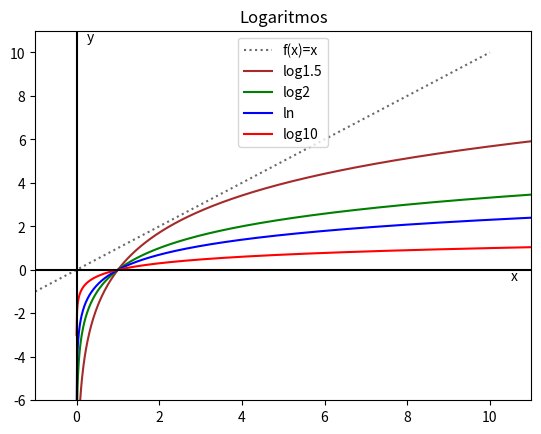

Generate this figure with matplotlib:
import numpy as np 
import matplotlib.pyplot as plt 

# Arreglo de entrada a las funciones
# logatirmo: 1000 números tomandos de manera
# uniforme entre 0.001 y 11
in_array = np.linspace(0.001,11,1000)

plt.figure()

# Establecemos el rango del eje x
plt.xlim((-1,11))
# Establecemos el rango del eje y
plt.ylim((-6,11))

# Función identidad
plt.plot(range(-1,11), range(-1,11),  
         color = 'dimgray',label='f(x)=x',ls=':')

# Logaritmo base 1.5
plt.plot(in_array, np.log(in_array)/np.log(1.5),
         color = 'brown', label='log1.5')

# Logaritmo base 2
plt.plot(in_array, np.log2(in_array),  
         color = 'green',label='log2')

# Logaritmo natural
plt.plot(in_array, np.log(in_array),  
         color = 'blue',label='ln')

# Logaritmo base 10
plt.plot(in_array, np.log10(in_array),  
         color = 'red', label='log10')
  
# Dibujamos y etiquetamos el eje x
plt.axhline(0, color='black')
plt.text(10.5,-0.5,'x')
# Dibujamos y etiquetamos el eje y
plt.axvline(0, color='black')
plt.text(0.25,10.5,'y')

# La etiquetas las ponemos arriba al centro
plt.legend(loc='upper center')

# Establecemos el título de la gráfica
plt.title("Logaritmos")

# Mostramos la gráfica
plt.show()  
